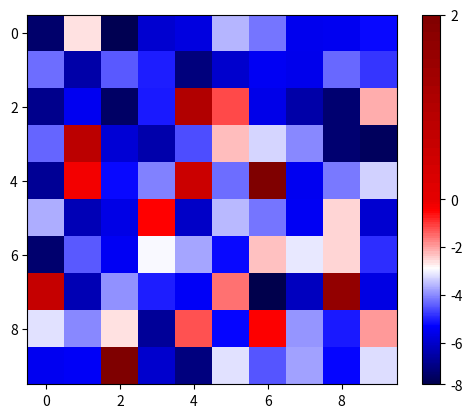

The script that saved this image:
import numpy as np
import matplotlib.pyplot as plt
from matplotlib.colors import Normalize

class MidpointNormalize(Normalize):
    def __init__(self, vmin=None, vmax=None, midpoint=None, clip=False):
        self.midpoint = midpoint
        Normalize.__init__(self, vmin, vmax, clip)

    def __call__(self, value, clip=None):
        # I'm ignoring masked values and all kinds of edge cases to make a
        # simple example...
        x, y = [self.vmin, self.midpoint, self.vmax], [0, 0.5, 1]
        return np.ma.masked_array(np.interp(value, x, y))

data = np.random.random((10,10))
data = 10 * (data - 0.8)

fig, ax = plt.subplots()
norm = MidpointNormalize(midpoint=0)
im = ax.imshow(data, norm=norm, cmap=plt.cm.seismic, interpolation='none')
fig.colorbar(im)
plt.show()
